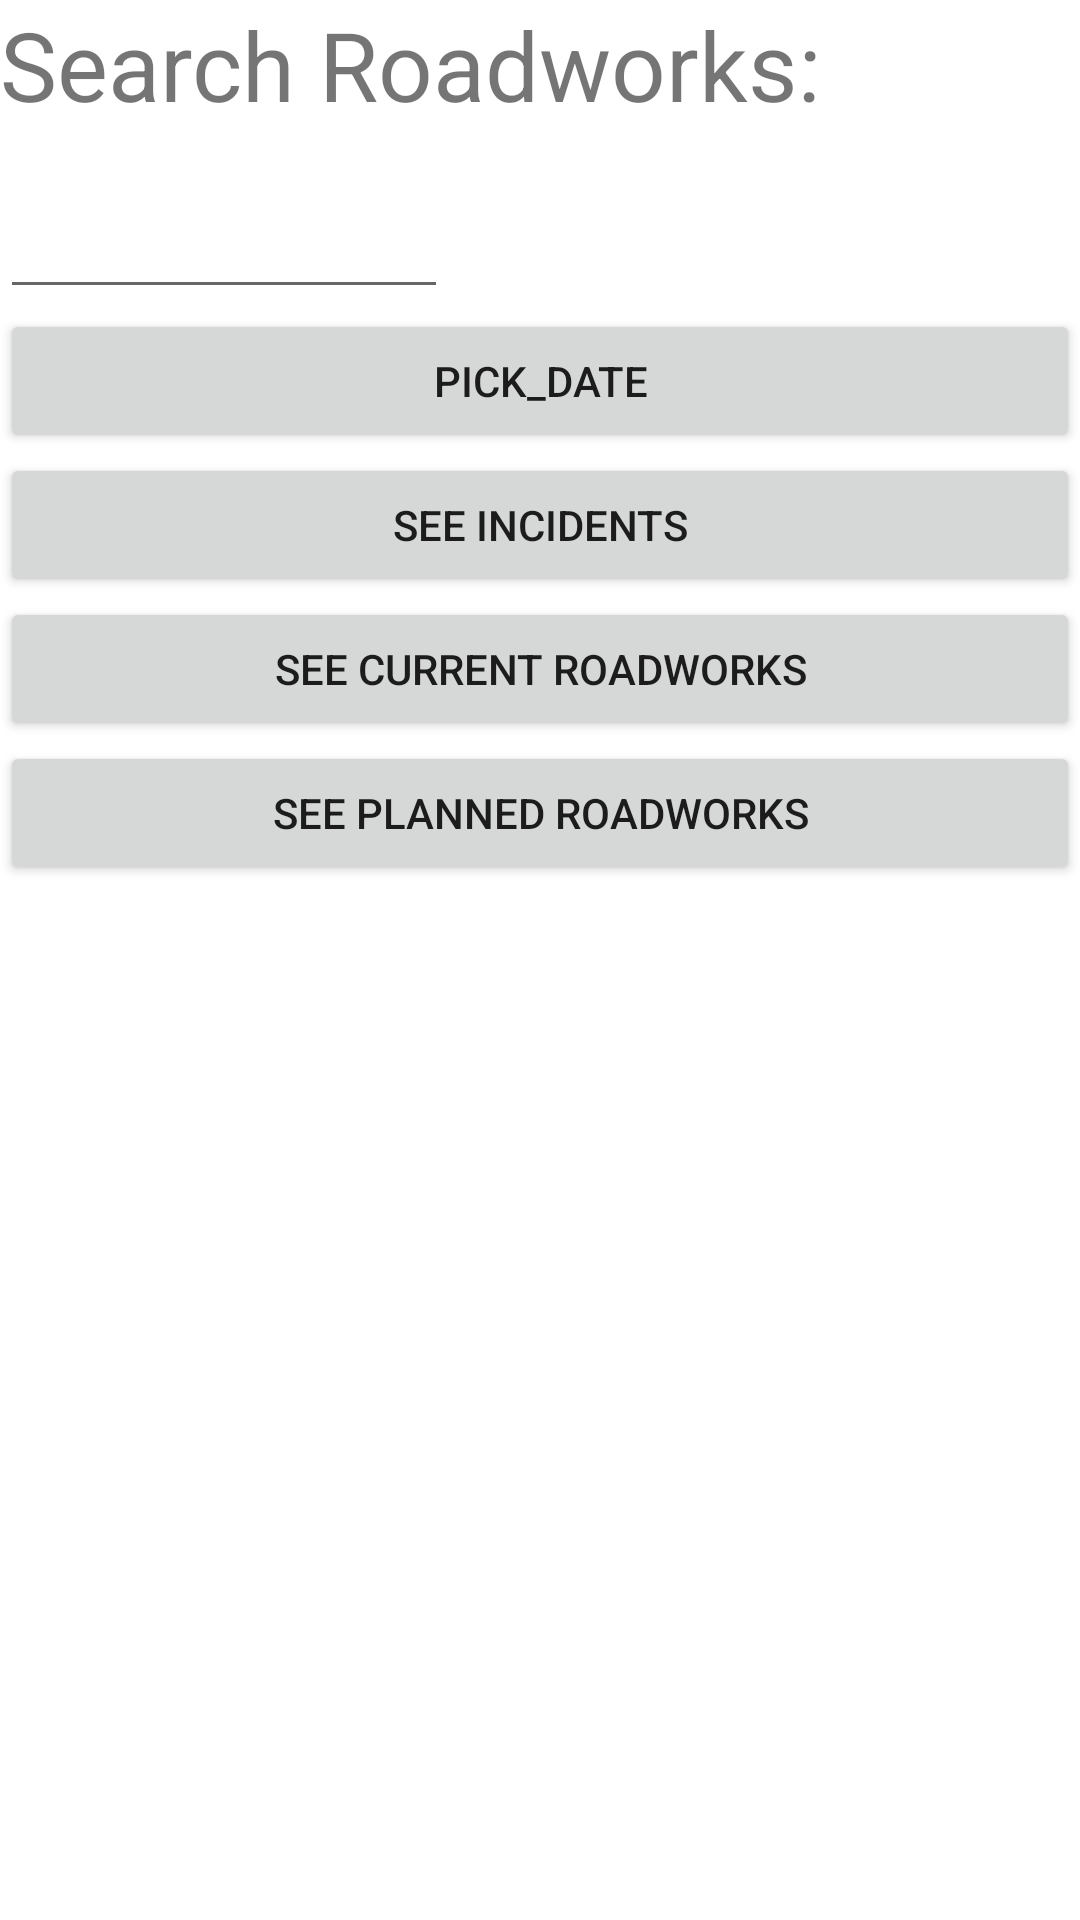

Here is an Android app screen rendered from its layout file. Give the layout XML and the strings, colors and styles it references.
<!-- AndroidManifest.xml: application theme Theme.MPDProject -->
<!-- res/layout/activity_main.xml -->
<ScrollView xmlns:android="http://schemas.android.com/apk/res/android"
    android:layout_width="fill_parent" android:layout_height="fill_parent" android:fillViewport="true">
    <LinearLayout
        xmlns:android="http://schemas.android.com/apk/res/android"
        android:orientation="vertical"
        android:layout_width="fill_parent"
        android:layout_height="fill_parent">

        <TextView
            android:id="@+id/searchTxt"
            android:layout_width="fill_parent"
            android:layout_height="wrap_content"
            android:text="Search Roadworks:"
            android:textSize="32dp" />

        <EditText
            android:id="@+id/search"
            android:layout_width="wrap_content"
            android:layout_height="wrap_content"
            android:gravity="center"
            android:inputType="text"
            android:text=""
            android:textSize="32dp"
            android:ems="4" />

        <Button
            android:layout_width="fill_parent"
            android:layout_height="wrap_content"
            android:text="pick_date"
            android:onClick="showDatePickerDialog"
            android:id="@+id/showPicker"/>

        <Button
            android:id="@+id/startButton"
            android:layout_width="fill_parent"
            android:layout_height="wrap_content"
            android:text="See Incidents"/>

        <Button
            android:id="@+id/worksButton"
            android:layout_width="fill_parent"
            android:layout_height="wrap_content"
            android:text="See Current Roadworks"/>

        <Button
            android:id="@+id/plannedButton"
            android:layout_width="fill_parent"
            android:layout_height="wrap_content"
            android:text="See Planned Roadworks"/>

        <ListView
            android:layout_alignParentTop="true"
            android:id="@+id/TrafficList"
            android:layout_width="fill_parent"
            android:layout_height="wrap_content"
            android:dividerHeight="3dp" />

        <TextView
            android:id="@+id/tv_emptyTextView"
            android:layout_width="fill_parent"
            android:layout_height="wrap_content"
            android:text="No Results"
            android:visibility="gone"/>


    </LinearLayout>
</ScrollView>
<!-- resources referenced by this layout -->
<resources>
  <style name="Theme.MPDProject" parent="Theme.MaterialComponents.DayNight.DarkActionBar">
          
          <item name="colorPrimary">@color/purple_500</item>
          <item name="colorPrimaryVariant">@color/purple_700</item>
          <item name="colorOnPrimary">@color/white</item>
          
          <item name="colorSecondary">@color/teal_200</item>
          <item name="colorSecondaryVariant">@color/teal_700</item>
          <item name="colorOnSecondary">@color/black</item>
          
          <item name="android:statusBarColor" tools:targetApi="l">?attr/colorPrimaryVariant</item>
          
      </style>
  <!-- not gathered from this repository: default colours our renderer supplied (Android Studio template values) -->
  <color name="purple_500">#FF6200EE</color>
  <color name="purple_700">#FF3700B3</color>
  <color name="teal_200">#FF03DAC5</color>
  <color name="teal_700">#FF018786</color>
  <color name="black">#FF000000</color>
  <color name="white">#FFFFFFFF</color>
</resources>
